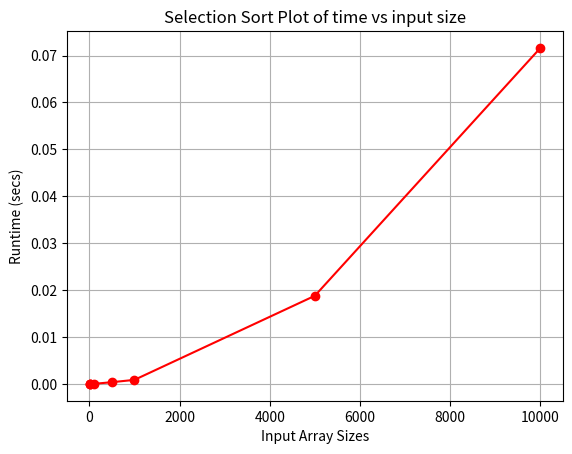

Generate this figure with matplotlib:
import matplotlib.pyplot as plt

def plot_graph(x_values, y_values, x_label, y_label, title):
    plt.figure()
    plt.plot(x_values, y_values, marker='o', linestyle='-', color='r')
    plt.xlabel(x_label)
    plt.ylabel(y_label)
    plt.title(title)
    plt.grid(True)
    plt.savefig('plot_selectionsort.png') 
    plt.close()

#insertion sort values 
x = [5, 10, 20, 100, 500, 1000, 5000, 10000]
y = [0.000001, 0.000002, 0.000003, 0.000017, 0.000369, 0.000863, 0.018788, 0.071616]

plot_graph(x, y, 'Input Array Sizes', 'Runtime (secs)', 'Selection Sort Plot of time vs input size')
